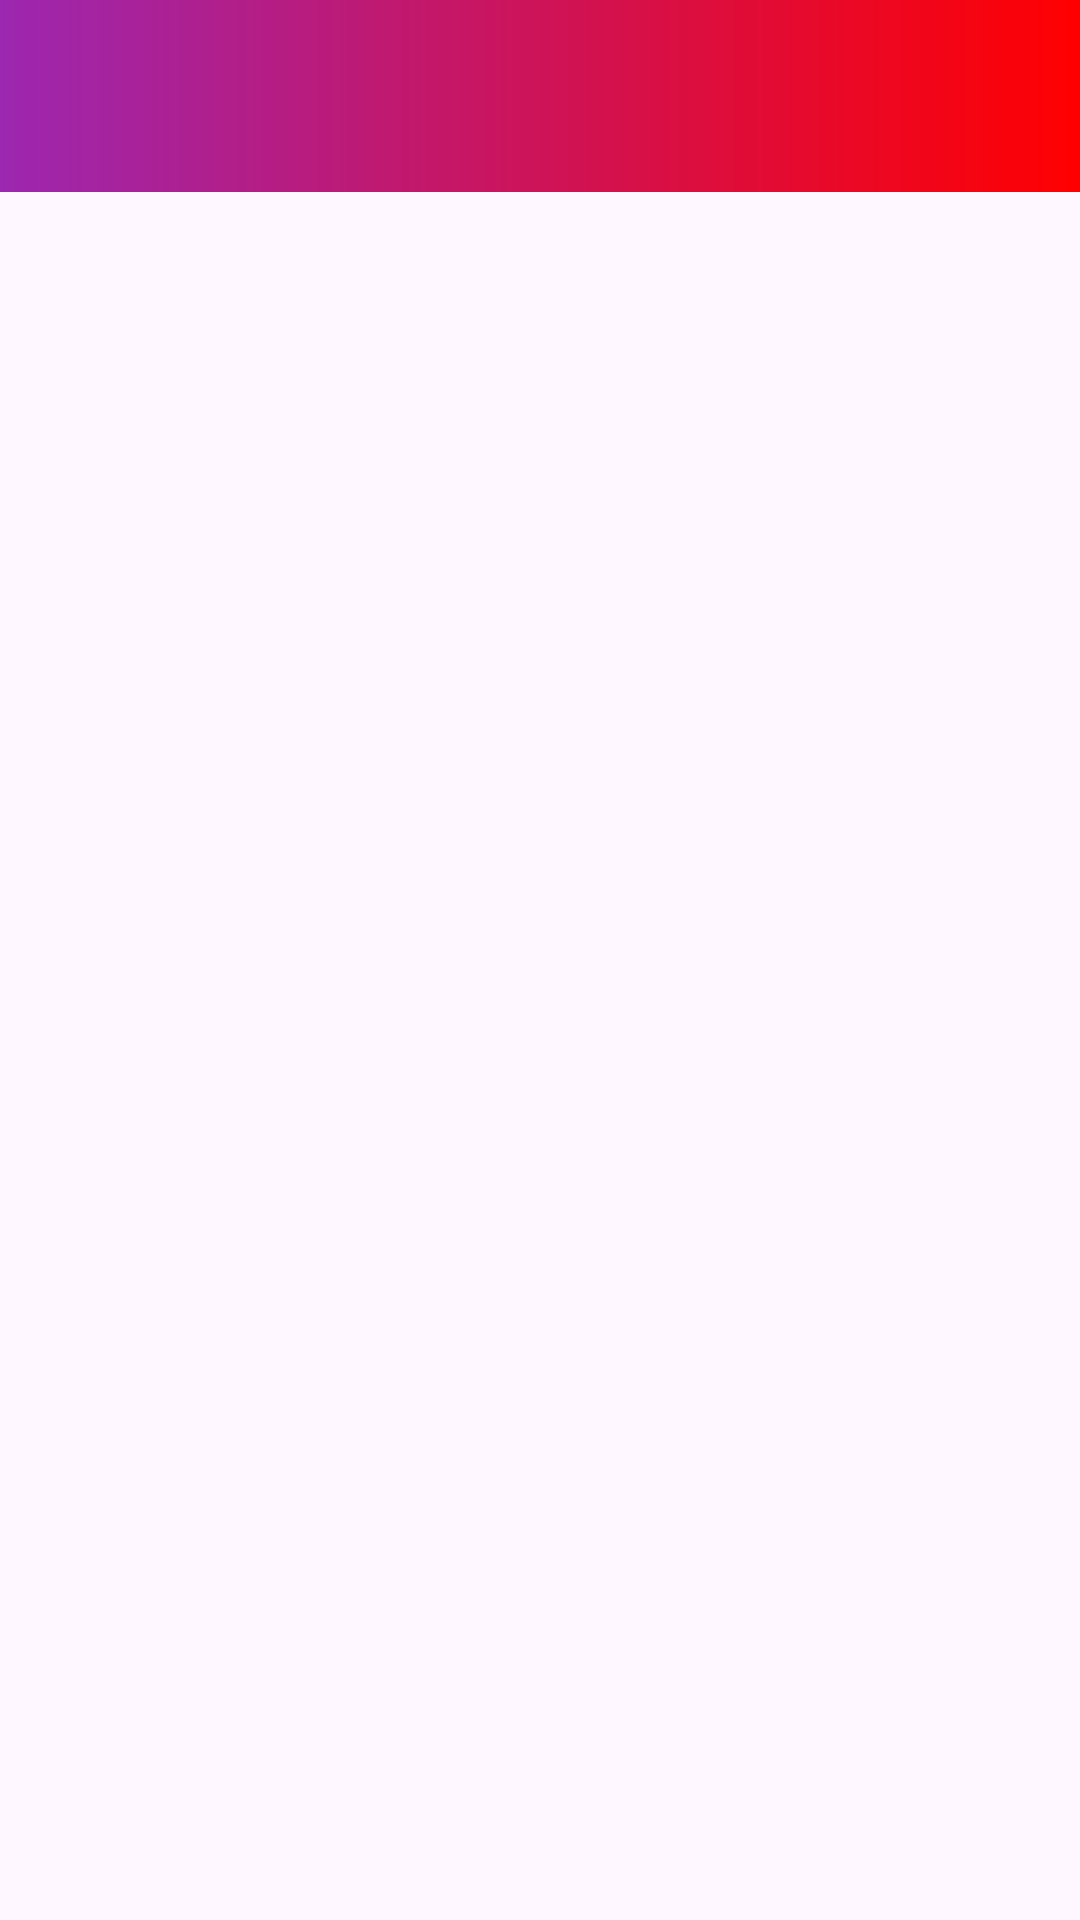

Android layout source for this screen:
<!-- AndroidManifest.xml: application theme Theme.WebAppi -->
<!-- res/layout/toolbar.xml -->
<?xml version="1.0" encoding="utf-8"?>
<RelativeLayout
    xmlns:android="http://schemas.android.com/apk/res/android"
    xmlns:app="http://schemas.android.com/apk/res-auto"
    android:layout_width="match_parent"
    android:layout_height="match_parent">

    <androidx.appcompat.widget.Toolbar
        android:id="@+id/toolbar"
        android:layout_width="match_parent"
        android:layout_height="?attr/actionBarSize"
        android:background="@drawable/toolbar"
        app:theme="@style/ThemeOverlay.AppCompat.Dark"
        android:title="" />
    <FrameLayout
        android:id="@+id/content_frame"
        android:layout_width="match_parent"
        android:layout_height="match_parent">

    </FrameLayout>

</RelativeLayout>
<!-- resources referenced by this layout -->
<resources>
  <!-- drawable toolbar (drawable) -->
  <?xml version="1.0" encoding="utf-8"?>
  <shape xmlns:android="http://schemas.android.com/apk/res/android">
      <gradient
          android:startColor="#9C27B0"
          android:endColor="#FF0000" />
  
  </shape>
  <style name="Theme.WebAppi" parent="Base.Theme.WebAppi" />
  <style name="Base.Theme.WebAppi" parent="Theme.Material3.DayNight.NoActionBar">
          
          
      </style>
</resources>
